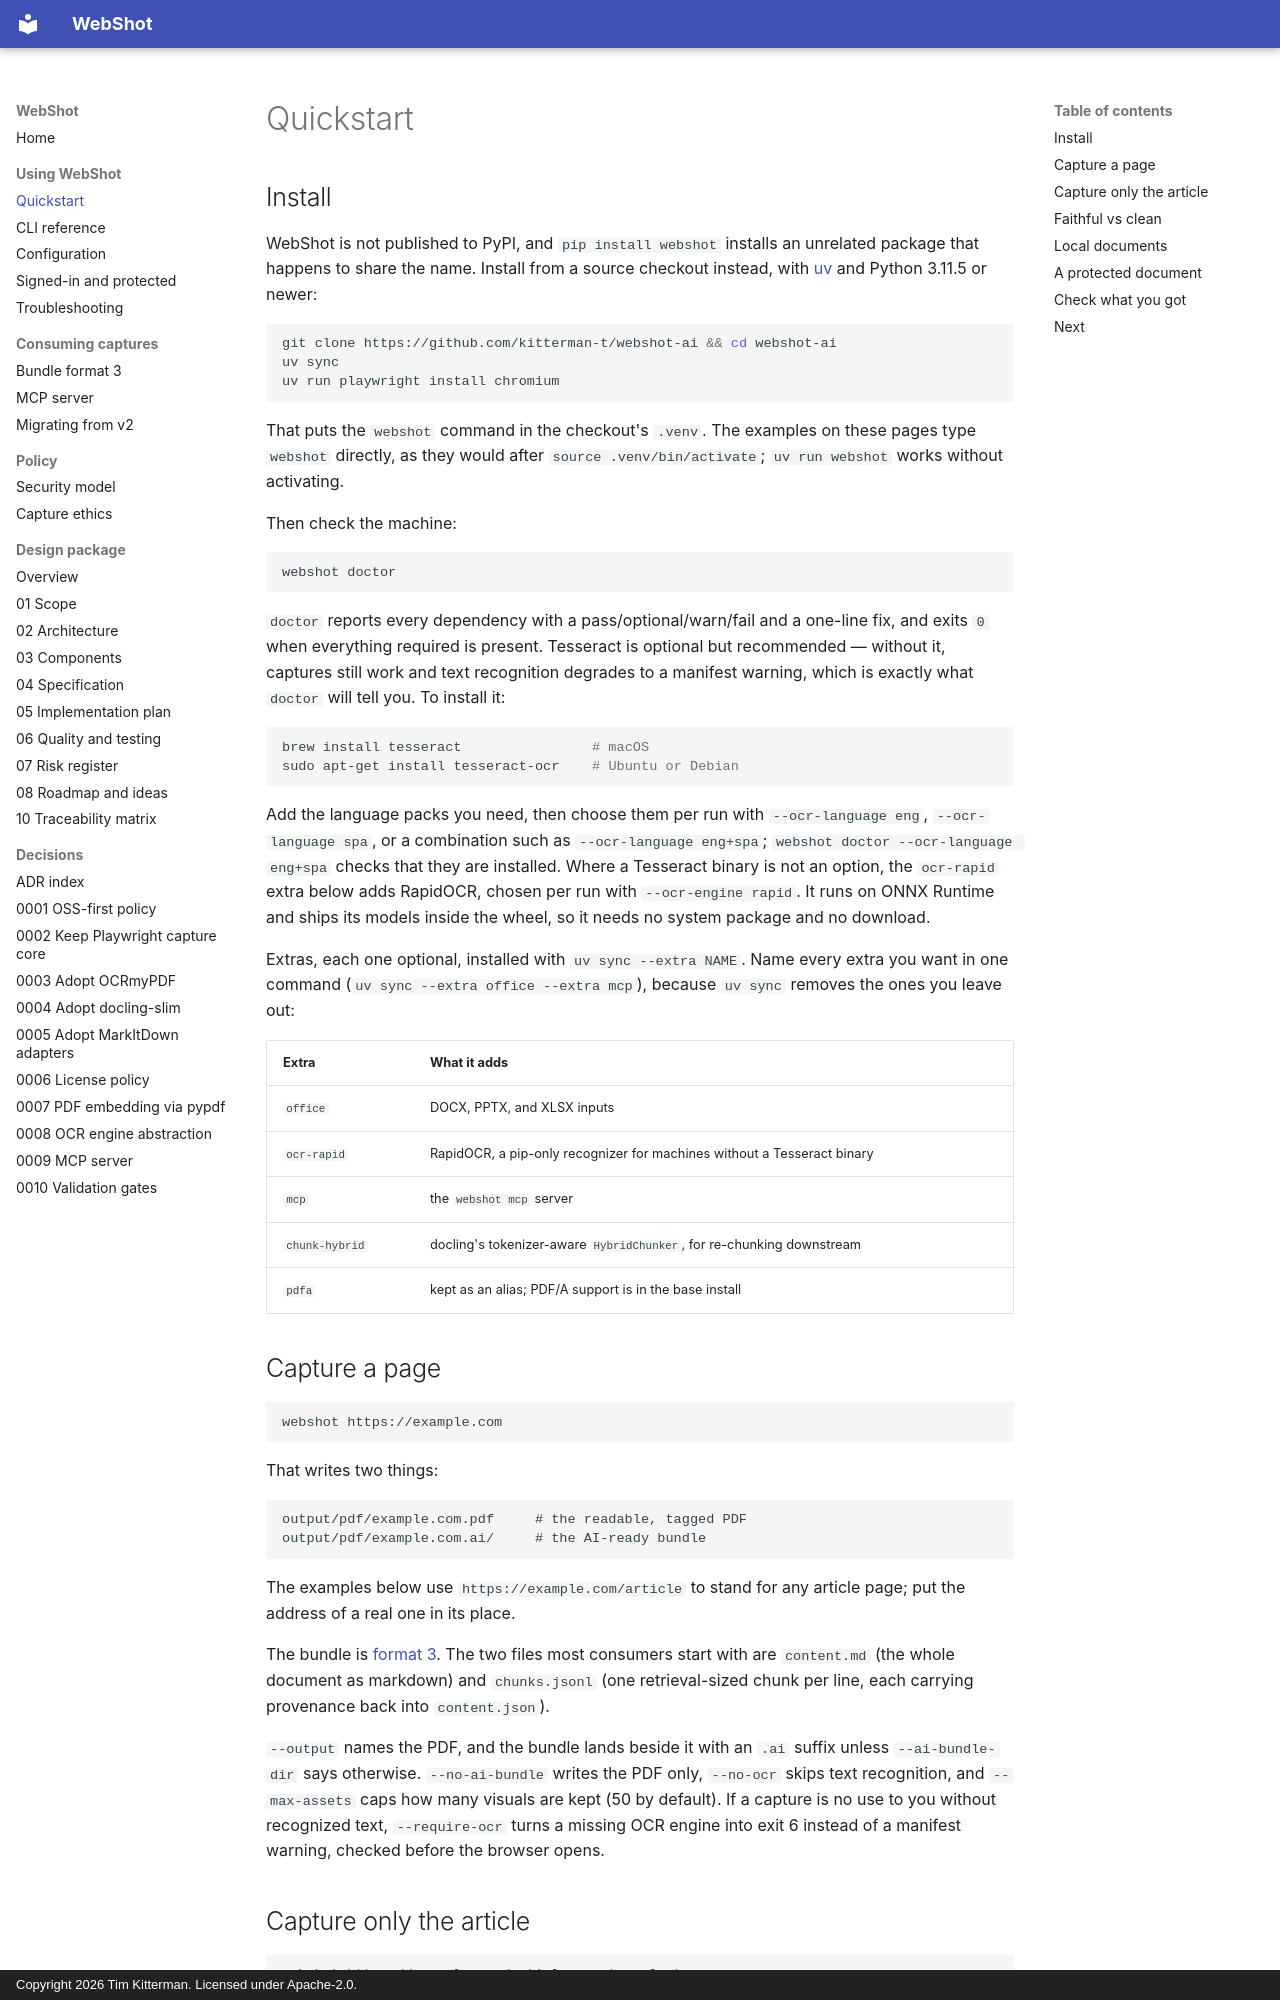

repository: kitterman-t/webshot-ai · page: guide/quickstart/index.html · generator: mkdocs · copyright: Copyright 2026 Tim Kitterman. Licensed under Apache-2.0.

# Quickstart

## Install

WebShot is not published to PyPI, and `pip install webshot` installs an
unrelated package that happens to share the name. Install from a source
checkout instead, with [uv](https://docs.astral.sh/uv/) and Python 3.11.5 or
newer:

```bash
git clone https://github.com/kitterman-t/webshot-ai && cd webshot-ai
uv sync
uv run playwright install chromium
```

That puts the `webshot` command in the checkout's `.venv`. The examples on
these pages type `webshot` directly, as they would after
`source .venv/bin/activate`; `uv run webshot` works without activating.

Then check the machine:

```bash
webshot doctor
```

`doctor` reports every dependency with a pass/optional/warn/fail and a one-line
fix, and exits `0` when everything required is present. Tesseract is optional but
recommended — without it, captures still work and text recognition degrades to a
manifest warning, which is exactly what `doctor` will tell you. To install it:

```bash
brew install tesseract                # macOS
sudo apt-get install tesseract-ocr    # Ubuntu or Debian
```

Add the language packs you need, then choose them per run with
`--ocr-language eng`, `--ocr-language spa`, or a combination such as
`--ocr-language eng+spa`; `webshot doctor --ocr-language eng+spa` checks that
they are installed. Where a Tesseract binary is not an option, the `ocr-rapid`
extra below adds RapidOCR, chosen per run with `--ocr-engine rapid`. It runs on
ONNX Runtime and ships its models inside the wheel, so it needs no system
package and no download.

Extras, each one optional, installed with `uv sync --extra NAME`. Name every
extra you want in one command (`uv sync --extra office --extra mcp`), because
`uv sync` removes the ones you leave out:

| Extra | What it adds |
|---|---|
| `office` | DOCX, PPTX, and XLSX inputs |
| `ocr-rapid` | RapidOCR, a pip-only recognizer for machines without a Tesseract binary |
| `mcp` | the `webshot mcp` server |
| `chunk-hybrid` | docling's tokenizer-aware `HybridChunker`, for re-chunking downstream |
| `pdfa` | kept as an alias; PDF/A support is in the base install |

## Capture a page

```bash
webshot https://example.com
```

That writes two things:

```
output/pdf/example.com.pdf     # the readable, tagged PDF
output/pdf/example.com.ai/     # the AI-ready bundle
```

The examples below use `https://example.com/article` to stand for any article
page; put the address of a real one in its place.

The bundle is [format 3](bundle-format.md). The two files most consumers start
with are `content.md` (the whole document as markdown) and `chunks.jsonl` (one
retrieval-sized chunk per line, each carrying provenance back into
`content.json`).

`--output` names the PDF, and the bundle lands beside it with an `.ai` suffix
unless `--ai-bundle-dir` says otherwise. `--no-ai-bundle` writes the PDF only,
`--no-ocr` skips text recognition, and `--max-assets` caps how many visuals are
kept (50 by default). If a capture is no use to you without recognized text,
`--require-ocr` turns a missing OCR engine into exit 6 instead of a manifest
warning, checked before the browser opens.
